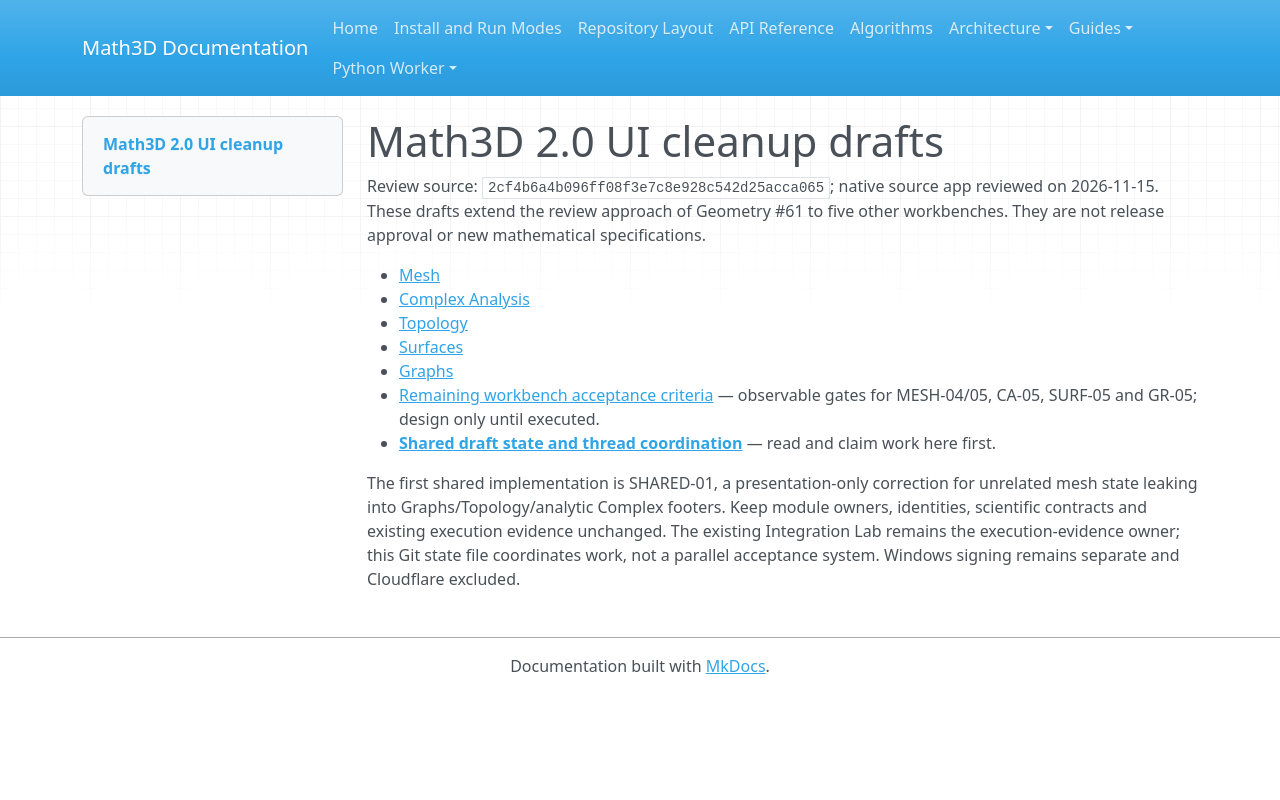

repository: expert10000/Math3D · page: ui/2.0/index.html · generator: mkdocs

# Math3D 2.0 UI cleanup drafts

Review source: `2cf4b6a4b096ff08f3e7c8e928c542d25acca065`; native source app reviewed on 2026-11-15. These drafts extend the review approach of Geometry #61 to five other workbenches. They are not release approval or new mathematical specifications.

- [Mesh](MESH_UI_REVIEW_DRAFT.md)
- [Complex Analysis](COMPLEX_ANALYSIS_UI_REVIEW_DRAFT.md)
- [Topology](TOPOLOGY_UI_REVIEW_DRAFT.md)
- [Surfaces](SURFACES_UI_REVIEW_DRAFT.md)
- [Graphs](GRAPHS_UI_REVIEW_DRAFT.md)
- [Remaining workbench acceptance criteria](WORKBENCH_ACCEPTANCE_CRITERIA.md) — observable gates for MESH-04/05, CA-05, SURF-05 and GR-05; design only until executed.
- **[Shared draft state and thread coordination](DRAFT_STATE.md)** — read and claim work here first.

The first shared implementation is SHARED-01, a presentation-only correction for unrelated mesh state leaking into Graphs/Topology/analytic Complex footers. Keep module owners, identities, scientific contracts and existing execution evidence unchanged. The existing Integration Lab remains the execution-evidence owner; this Git state file coordinates work, not a parallel acceptance system. Windows signing remains separate and Cloudflare excluded.
